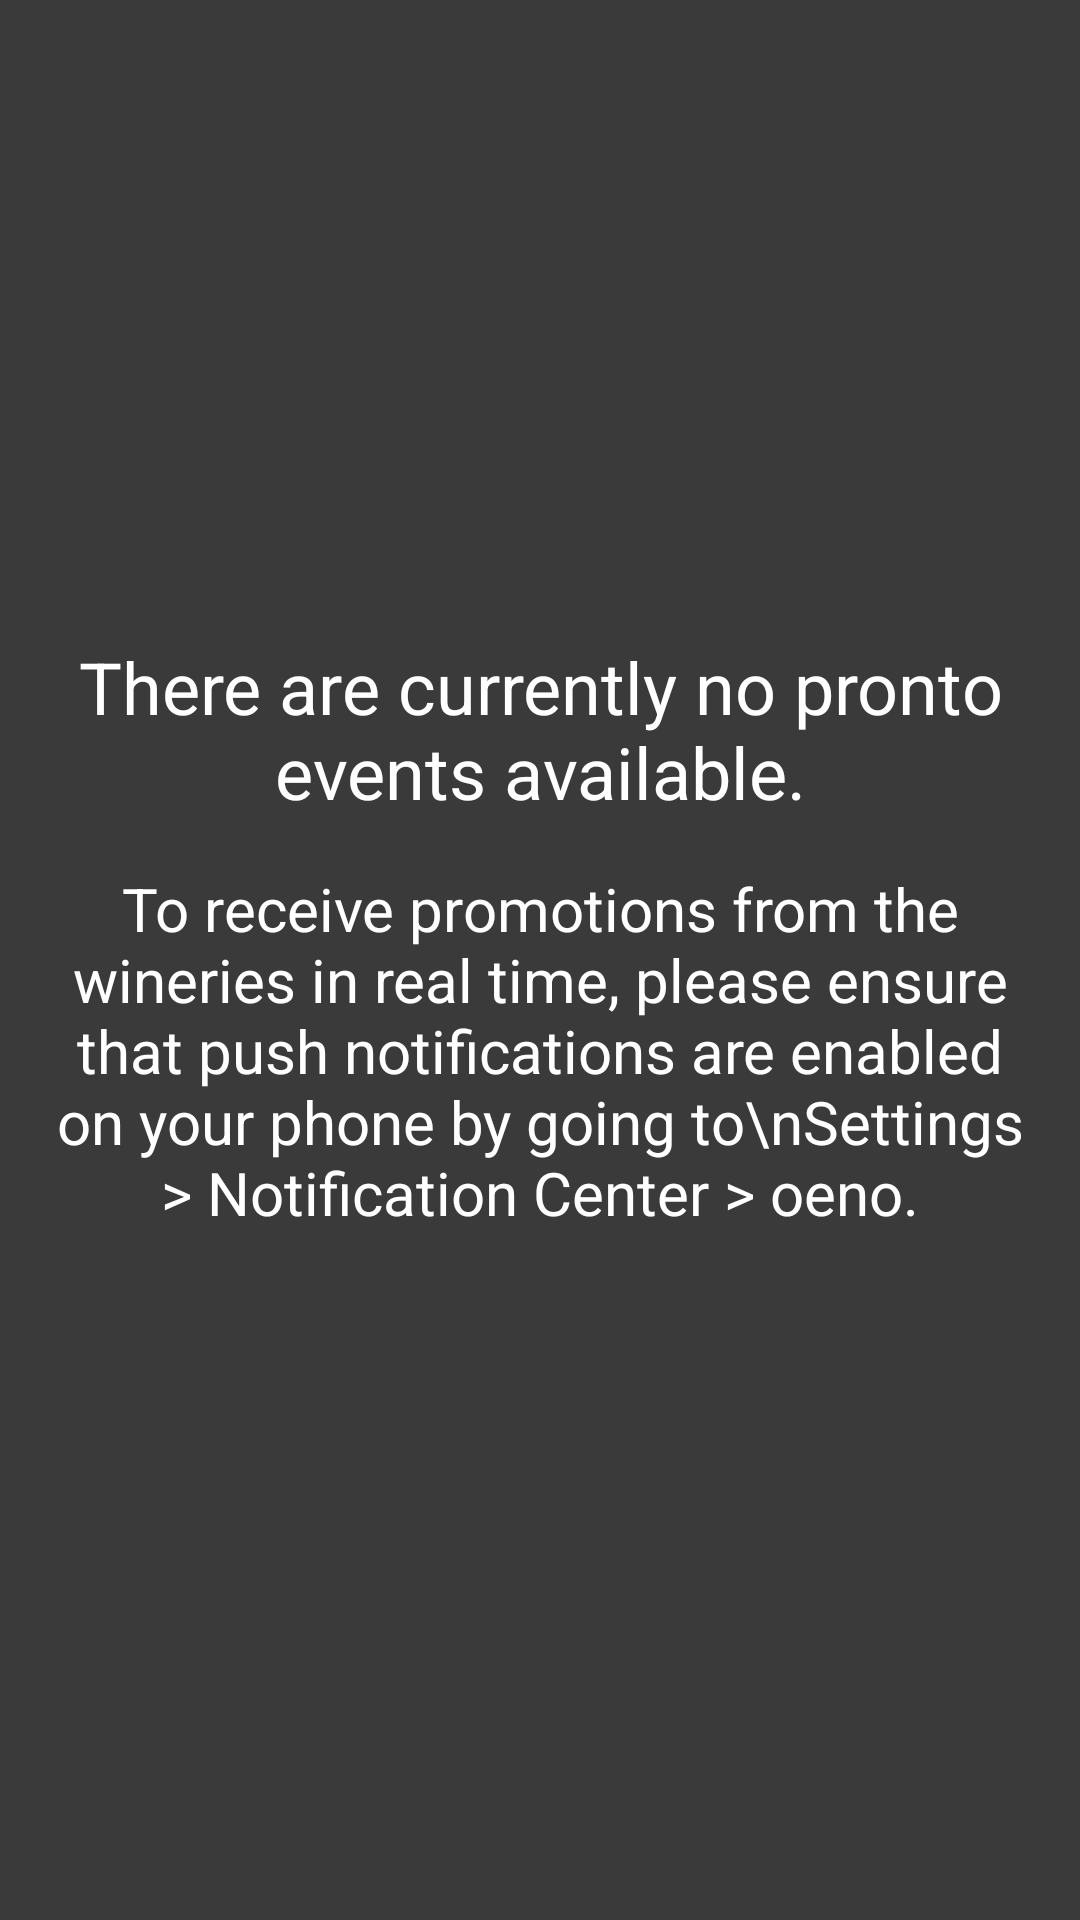

Reconstruct the res/layout file that produces this screen, plus the resources it refers to.
<!-- AndroidManifest.xml: application theme AppTheme -->
<!-- res/layout/fragment_events.xml -->
<?xml version="1.0" encoding="utf-8"?>
<FrameLayout xmlns:android="http://schemas.android.com/apk/res/android"
          android:layout_width="match_parent"
          android:layout_height="match_parent">

    <include layout="@layout/view_no_events"/>

</FrameLayout>
<!-- res/layout/view_no_events.xml (included above) -->
<?xml version="1.0" encoding="utf-8"?>
<merge xmlns:android="http://schemas.android.com/apk/res/android">

    <LinearLayout
        android:layout_width="match_parent"
        android:orientation="vertical"
        android:layout_gravity="center"
        android:background="#3B3A3A"
        android:gravity="center"
        android:layout_height="match_parent">

        <TextView
            android:text="There are currently no pronto events available."
            android:layout_width="match_parent"
            android:gravity="center"
            android:textColor="@android:color/white"
            android:textSize="24dp"
            android:layout_height="wrap_content"/>

        <TextView
            android:layout_width="match_parent"
            android:layout_height="wrap_content"
            android:gravity="center"
            android:textColor="@android:color/white"
            android:layout_margin="16dp"
            android:textSize="20dp"
            android:text="To receive promotions from the wineries in real time, please ensure that push notifications are enabled on your phone by going to\nSettings > Notification Center > oeno."/>

    </LinearLayout>

</merge>
<!-- resources referenced by this layout -->
<resources>
  <style name="AppTheme" parent="android:Theme.Holo.Light.DarkActionBar">
          <item name="android:actionBarStyle">@style/MyActionBar</item>
      </style>
  <style name="MyActionBar" parent="@android:style/Widget.Holo.Light.ActionBar.Solid.Inverse">
          <item name="android:background">@color/primary</item>
      </style>
  <color name="primary">#830300</color>
</resources>
